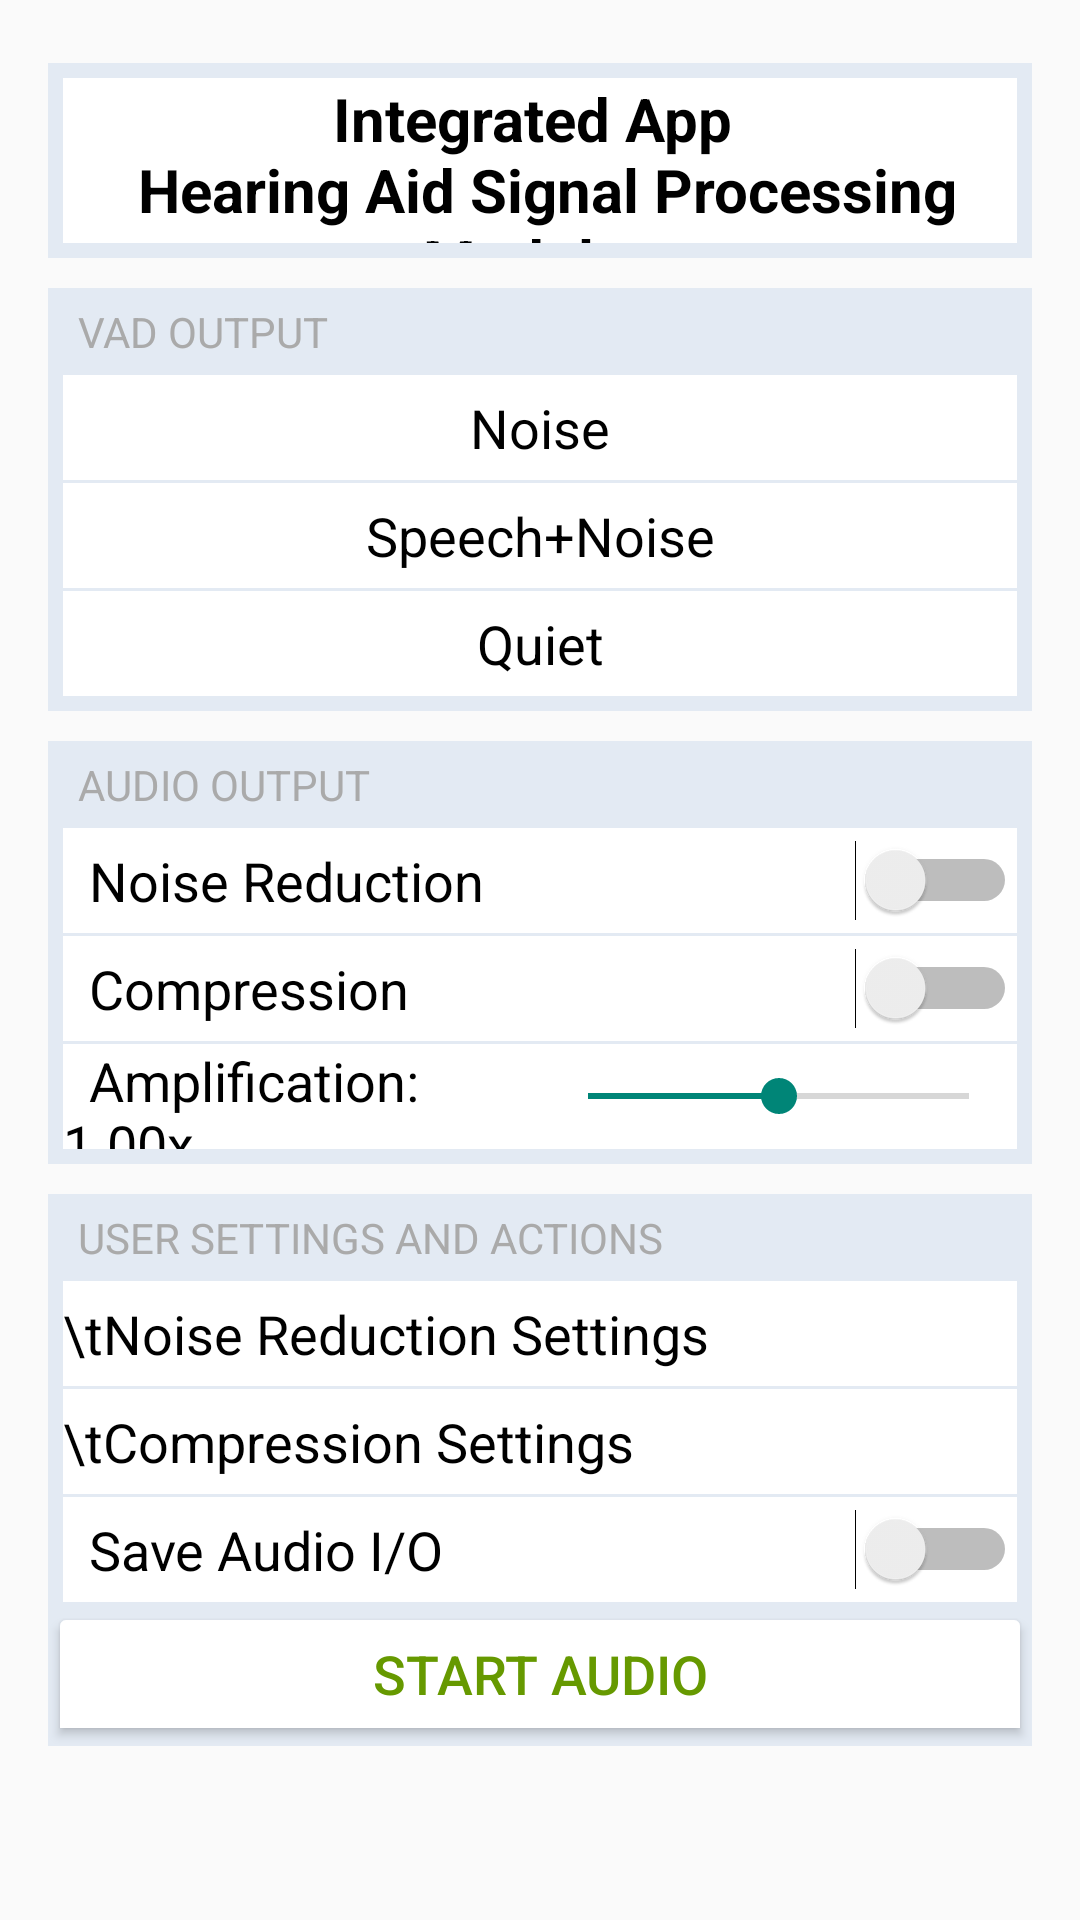

Here is an Android app screen rendered from its layout file. Give the layout XML and the strings, colors and styles it references.
<!-- AndroidManifest.xml: application theme AppTheme -->
<!-- res/layout/activity_main.xml -->
<RelativeLayout xmlns:android="http://schemas.android.com/apk/res/android"
    xmlns:tools="http://schemas.android.com/tools" android:layout_width="match_parent"
    android:layout_height="match_parent" android:paddingLeft="@dimen/activity_horizontal_margin"
    android:paddingRight="@dimen/activity_horizontal_margin"
    android:paddingTop="@dimen/activity_vertical_margin"
    android:paddingBottom="@dimen/activity_vertical_margin" tools:context=".MainActivity"
    android:focusable="true"
    android:focusableInTouchMode="true">
    <ScrollView
        android:layout_width="match_parent"
        android:layout_height="wrap_content"
        android:scrollbars="vertical">

        <LinearLayout
            android:layout_width="match_parent"
            android:layout_height="wrap_content"
            android:orientation="vertical">

    <LinearLayout
        android:id="@+id/tittleLayout"
        android:layout_width="match_parent"
        android:layout_height="wrap_content"
        android:orientation="vertical"
        android:layout_marginTop="5dp"
        android:layout_marginBottom="5dp"
        android:background="@color/custom_background">

        <LinearLayout
            android:layout_width="match_parent"
            android:layout_height="wrap_content"
            android:orientation="vertical"
            android:weightSum="1.0"
            android:layout_margin="5dp"
            android:background="@android:color/white">
            <TextView
                android:layout_width="match_parent"
                android:layout_height="55dp"
                android:gravity="center"
                android:text="@string/app_title"
                android:textStyle="bold"
                android:textSize="20sp"
                android:layout_weight="1.73" />
        </LinearLayout>

    </LinearLayout>

    <LinearLayout
        android:id="@+id/vadLayout"
        android:layout_width="match_parent"
        android:layout_height="wrap_content"
        android:layout_alignLeft="@+id/tittleLayout"
        android:layout_alignStart="@+id/tittleLayout"
        android:layout_below="@+id/tittleLayout"
        android:layout_marginBottom="5dp"
        android:layout_marginTop="5dp"
        android:background="@color/custom_background"
        android:orientation="vertical">

        <TextView
            android:layout_width="match_parent"
            android:layout_height="wrap_content"
            android:layout_marginTop="5dp"
            android:gravity="left"
            android:text="@string/vadoutput"
            android:textColor="@android:color/darker_gray"
            android:textSize="14sp" />

        <LinearLayout
            android:layout_width="match_parent"
            android:layout_height="match_parent"
            android:layout_margin="5dp"
            android:orientation="vertical"
            android:weightSum="1.0">

            <TextView
                android:id="@+id/noiseLabel"
                android:layout_width="match_parent"
                android:layout_height="@dimen/custom_view_height"
                android:layout_marginBottom="1dp"
                android:background="#FFFFFF"
                android:gravity="center"
                android:text="@string/noise" />

            <TextView
                android:id="@+id/speechLabel"
                android:layout_width="match_parent"
                android:layout_height="@dimen/custom_view_height"
                android:layout_marginBottom="1dp"
                android:background="#FFFFFF"
                android:gravity="center"
                android:text="@string/speech" />

            <TextView
                android:id="@+id/quietLabel"
                android:layout_width="match_parent"
                android:layout_height="@dimen/custom_view_height"
                android:background="#FFFFFF"
                android:gravity="center"
                android:text="@string/quiet" />
        </LinearLayout>
    </LinearLayout>

    <LinearLayout
        android:layout_width="match_parent"
        android:layout_height="wrap_content"
        android:orientation="vertical"
        android:layout_below="@+id/vadLayout"
        android:layout_alignLeft="@+id/vadLayout"
        android:layout_alignStart="@+id/vadLayout"
        android:background="@color/custom_background"
        android:layout_marginTop="5dp"
        android:layout_marginBottom="5dp"
        android:id="@+id/audioLayout">

        <TextView
            android:layout_width="match_parent"
            android:layout_height="wrap_content"
            android:text="@string/audiooutput"
            android:layout_marginTop="5dp"
            android:textSize="14sp"
            android:textColor="@android:color/darker_gray"
            android:gravity="left"/>

        <LinearLayout
            android:layout_width="match_parent"
            android:layout_height="wrap_content"
            android:layout_marginTop="5dp"
            android:background="#FFFFFF"
            android:layout_marginLeft="5dp"
            android:layout_marginRight="5dp"
            android:orientation="horizontal">

            <Switch
                android:id="@+id/noiseReductionSwitch"
                android:layout_width="match_parent"
                android:layout_height="@dimen/custom_view_height"
                android:layout_weight="1"
                android:onClick="noiseReductionSelect"
                android:text="  Noise Reduction" />

        </LinearLayout>
        <LinearLayout
            android:layout_width="match_parent"
            android:layout_height="wrap_content"
            android:layout_marginTop="1dp"
            android:background="#FFFFFF"
            android:layout_marginLeft="5dp"
            android:layout_marginRight="5dp"
            android:orientation="horizontal">

            <Switch
                android:id="@+id/compressionSwitch"
                android:layout_width="match_parent"
                android:layout_height="@dimen/custom_view_height"
                android:layout_weight="1"
                android:onClick="compressionSelect"
                android:text="  Compression" />

        </LinearLayout>

        <LinearLayout
            android:layout_width="match_parent"
            android:layout_height="match_parent"
            android:layout_marginBottom="5dp"
            android:layout_marginLeft="5dp"
            android:layout_marginRight="5dp"
            android:layout_marginTop="1dp"
            android:background="#FFFFFF">

            <TextView
                android:id="@+id/amplification"
                android:layout_width="match_parent"
                android:layout_height="@dimen/custom_view_height"
                android:layout_weight="1"
                android:gravity="center_vertical"
                android:text="  Amplification: 1.00x" />

            <SeekBar
                android:id="@+id/amplificationBar"
                android:layout_width="match_parent"
                android:layout_height="@dimen/custom_view_height"
                android:layout_alignParentEnd="true"
                android:layout_alignParentRight="true"
                android:layout_weight="1"
                android:max="1000"
                android:progress="500" />

        </LinearLayout>


    </LinearLayout>

    <LinearLayout

        android:layout_width="match_parent"
        android:layout_height="wrap_content"
        android:orientation="vertical"
        android:layout_below="@+id/audioLayout"
        android:layout_alignLeft="@+id/audioLayout"
        android:layout_alignStart="@+id/audioLayout"
        android:background="@color/custom_background"
        android:layout_marginTop="5dp"
        android:layout_marginBottom="5dp"
        android:id="@+id/userSettingLayout">

        <TextView
            android:layout_width="match_parent"
            android:layout_height="wrap_content"
            android:text="@string/usersettings"
            android:layout_marginTop="5dp"
            android:textSize="14sp"
            android:textColor="@android:color/darker_gray"
            android:gravity="left"/>

            <LinearLayout
                android:layout_width="match_parent"
                android:layout_height="wrap_content"
                android:layout_marginTop="5dp"
                android:background="#FFFFFF"
                android:layout_marginLeft="5dp"
                android:layout_marginRight="5dp"
                android:orientation="horizontal">

                <TextView
                    android:id="@+id/noiseReductionSettings"
                    android:layout_width="match_parent"
                    android:layout_height="@dimen/custom_view_height"
                    android:gravity="center_vertical"
                    android:onClick="onSettingsClick"
                    android:text="\tNoise Reduction Settings"
                    android:drawableRight="@drawable/ic_go_search_api_holo_light"/>
            </LinearLayout>

            <LinearLayout
                android:layout_width="match_parent"
                android:layout_height="wrap_content"
                android:layout_marginTop="1dp"
                android:background="#FFFFFF"
                android:layout_marginLeft="5dp"
                android:layout_marginRight="5dp"
                android:orientation="horizontal">

                <TextView
                    android:id="@+id/compressionSettings"
                    android:layout_width="match_parent"
                    android:layout_height="@dimen/custom_view_height"
                    android:gravity="center_vertical"
                    android:onClick="onSettingsClick"
                    android:text="\tCompression Settings"
                    android:drawableRight="@drawable/ic_go_search_api_holo_light"/>
            </LinearLayout>

            <LinearLayout
                android:layout_width="match_parent"
                android:layout_height="wrap_content"
                android:layout_marginTop="1dp"
                android:background="#FFFFFF"
                android:layout_marginLeft="5dp"
                android:layout_marginRight="5dp"
                android:orientation="horizontal">
                <Switch
                    android:id="@+id/saveIOSwitch"
                    android:layout_width="match_parent"
                    android:layout_height="@dimen/custom_view_height"
                    android:gravity="center_vertical"
                    android:layout_weight="1"
                    android:text="  Save Audio I/O" />
            </LinearLayout>

            <ToggleButton
                android:id="@+id/startStopButton"
                android:layout_width="match_parent"
                android:layout_height="wrap_content"
                android:layout_below="@+id/userSettingLayout"
                android:layout_centerHorizontal="true"
                android:backgroundTint="@android:color/white"
                android:textOff="Start Audio"
                android:textOn="Stop Audio"
                android:onClick="onStartStopClick"
                android:textColor="@drawable/toggle_text"/>



    </LinearLayout>

</LinearLayout>
</ScrollView>
</RelativeLayout>
<!-- resources referenced by this layout -->
<resources>
  <color name="custom_background">#E3EAF3</color>
  <dimen name="activity_horizontal_margin">16dp</dimen>
  <dimen name="activity_vertical_margin">16dp</dimen>
  <dimen name="custom_view_height">35dp</dimen>
  <!-- drawable toggle_text (drawable) -->
  <selector xmlns:android="http://schemas.android.com/apk/res/android">
       <item android:state_checked="true" android:color="@android:color/holo_red_light" />
       <item android:color="@android:color/holo_green_dark" />
   </selector>
  <string name="app_title">Integrated App \n Hearing Aid Signal Processing Modules</string>
  <string name="audiooutput">\t AUDIO OUTPUT</string>
  <string name="noise">Noise</string>
  <string name="quiet">Quiet</string>
  <string name="speech">Speech+Noise</string>
  <string name="usersettings">\t USER SETTINGS AND ACTIONS</string>
  <string name="vadoutput">\t VAD OUTPUT</string>
  <style name="AppTheme" parent="Theme.AppCompat.Light.DarkActionBar">
          
          <item name="android:textColor">#000000</item>
          <item name="android:textSize">18sp</item>
      </style>
</resources>
